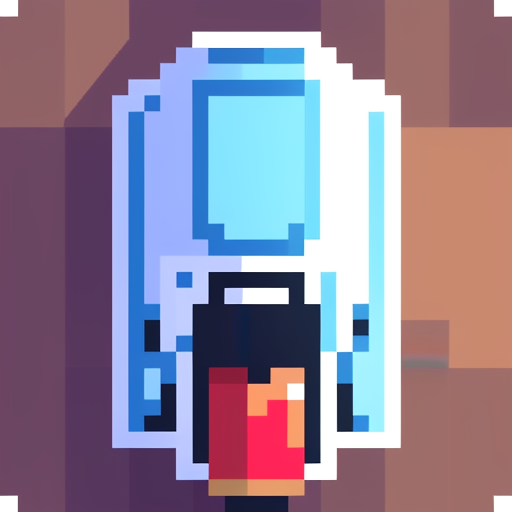
Generation parameters embedded in this image by AUTOMATIC1111 Stable Diffusion web UI or a fork of it (Forge, ...) (PNG 'parameters' text chunk):
apix knight

Negative prompt: photorealistic, 4k
Steps: 20, Sampler: Euler a, CFG scale: 7, Seed: 3244521226, Size: 512x512, Model hash: d576158bf1, Model: apix, Version: v1.3.0